Labelled photos from "eye-classification", an image-classification folder in khangpd15/BACK_END_AI_LACMAT. The possible labels are: esotropia, exotropia, hypertropia, hypotropia, normal.

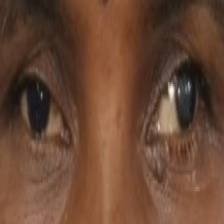
Label: exotropia

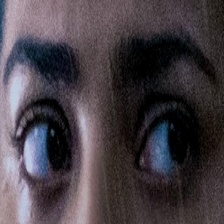
Label: normal

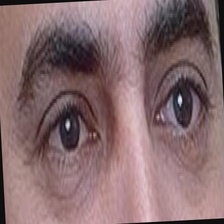
Label: normal

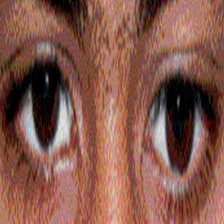
Label: hypotropia

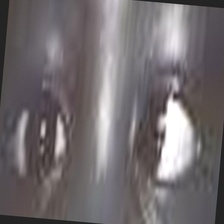
Label: esotropia

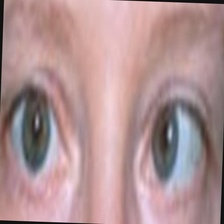
Label: esotropia
